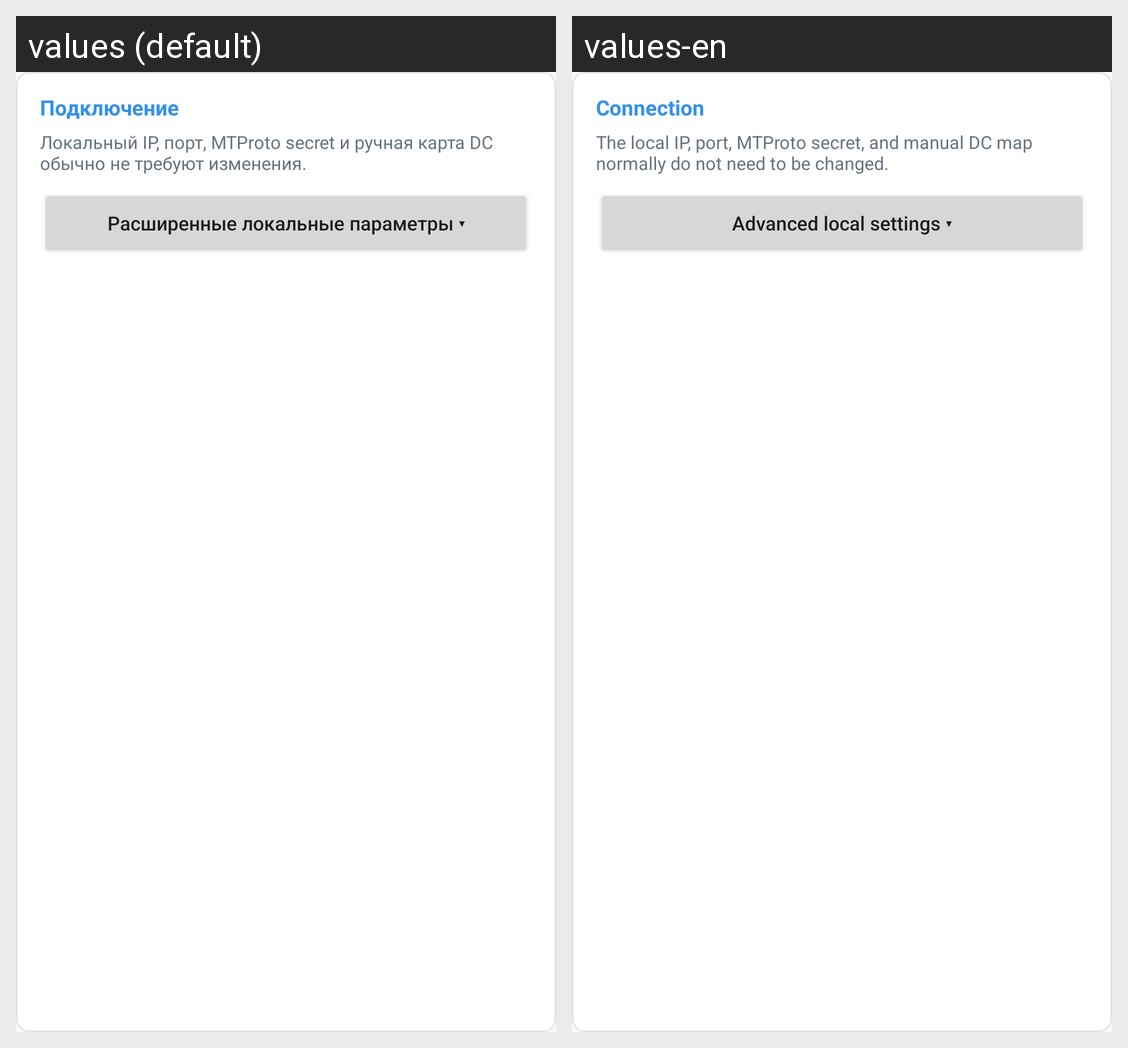

This grid shows one Android layout under two languages. Give, for every string resource on the screen, its name, the default text and each shown locale's text.
Android screen res/layout/view_connection.xml rendered under 2 locales, left to right: values (default), values-en. Device: Nexus 5 (rendered at 1080×1920; each locale shown at half size, 540×960, under a caption strip naming it); theme AppTheme.
Strings drawn on this screen, with the default value and each locale's value (text and hints the layout hard-codes, and strings that could not be matched under every locale, appear in the picture but are not listed):

connection
  values: Подключение
  values-en: Connection

connection_advanced_note
  values: Локальный IP, порт, MTProto secret и ручная карта DC обычно не требуют изменения.
  values-en: The local IP, port, MTProto secret, and manual DC map normally do not need to be changed.

connection_advanced_show
  values: Расширенные локальные параметры ▾
  values-en: Advanced local settings ▾
